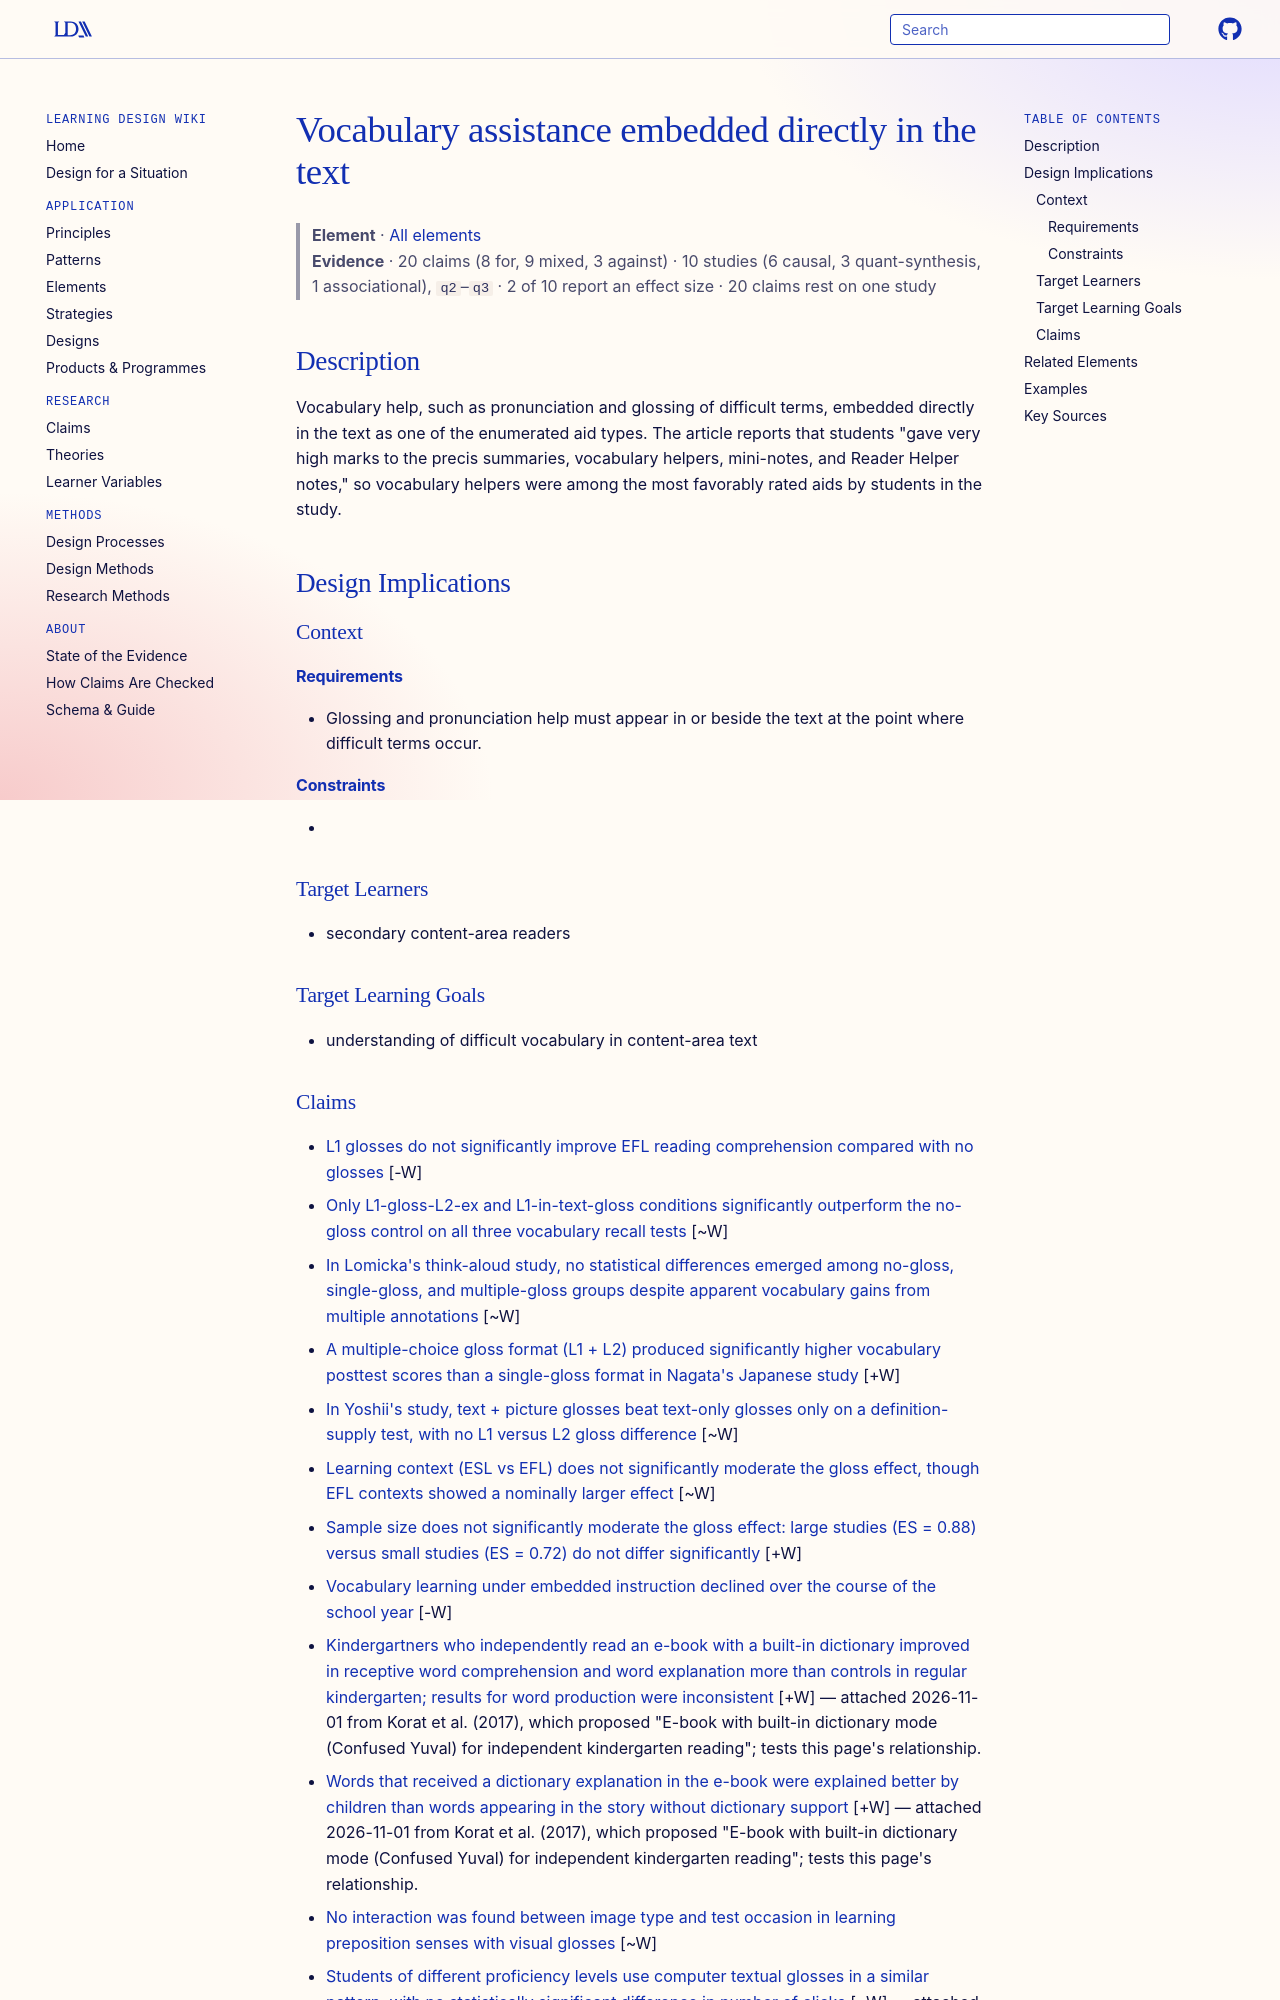

repository: Learning-Design-Alliance/learning-wiki · page: elements/vocabulary-assistance-in-text/index.html · generator: mkdocs

---
type: element
id: vocabulary-assistance-in-text
title: Vocabulary assistance embedded directly in the text
description: Vocabulary help, such as pronunciation and glossing of difficult terms, embedded directly in the text as one of the enumerated aid types.
canonical: true
status: review
generated:
  by: claude/unspecified
  at: 2026-09-25
sources:
  - id: manzo-1977
    resource: "https://eric.ed.gov/?id=ED136196"
    title: "Manzo, Anthony V. (1977). 'Imbedded Aids' to Readers: Alternatives to Traditional Textual Material. https://eric.ed.gov/?id=ED136196"
    author: Manzo, Anthony V
---

# Vocabulary assistance embedded directly in the text

> **Element** · [All elements](index.md)
> **Evidence** · 20 claims (8 for, 9 mixed, 3 against) · 10 studies (6 causal, 3 quant-synthesis, 1 associational), `q2`–`q3` · 2 of 10 report an effect size · 20 claims rest on one study

## Description
Vocabulary help, such as pronunciation and glossing of difficult terms, embedded directly in the text as one of the enumerated aid types. The article reports that students "gave very high marks to the precis summaries, vocabulary helpers, mini-notes, and Reader Helper notes," so vocabulary helpers were among the most favorably rated aids by students in the study.

## Design Implications

### Context
#### Requirements
- Glossing and pronunciation help must appear in or beside the text at the point where difficult terms occur.
#### Constraints
- 

### Target Learners
- secondary content-area readers

### Target Learning Goals
- understanding of difficult vocabulary in content-area text
